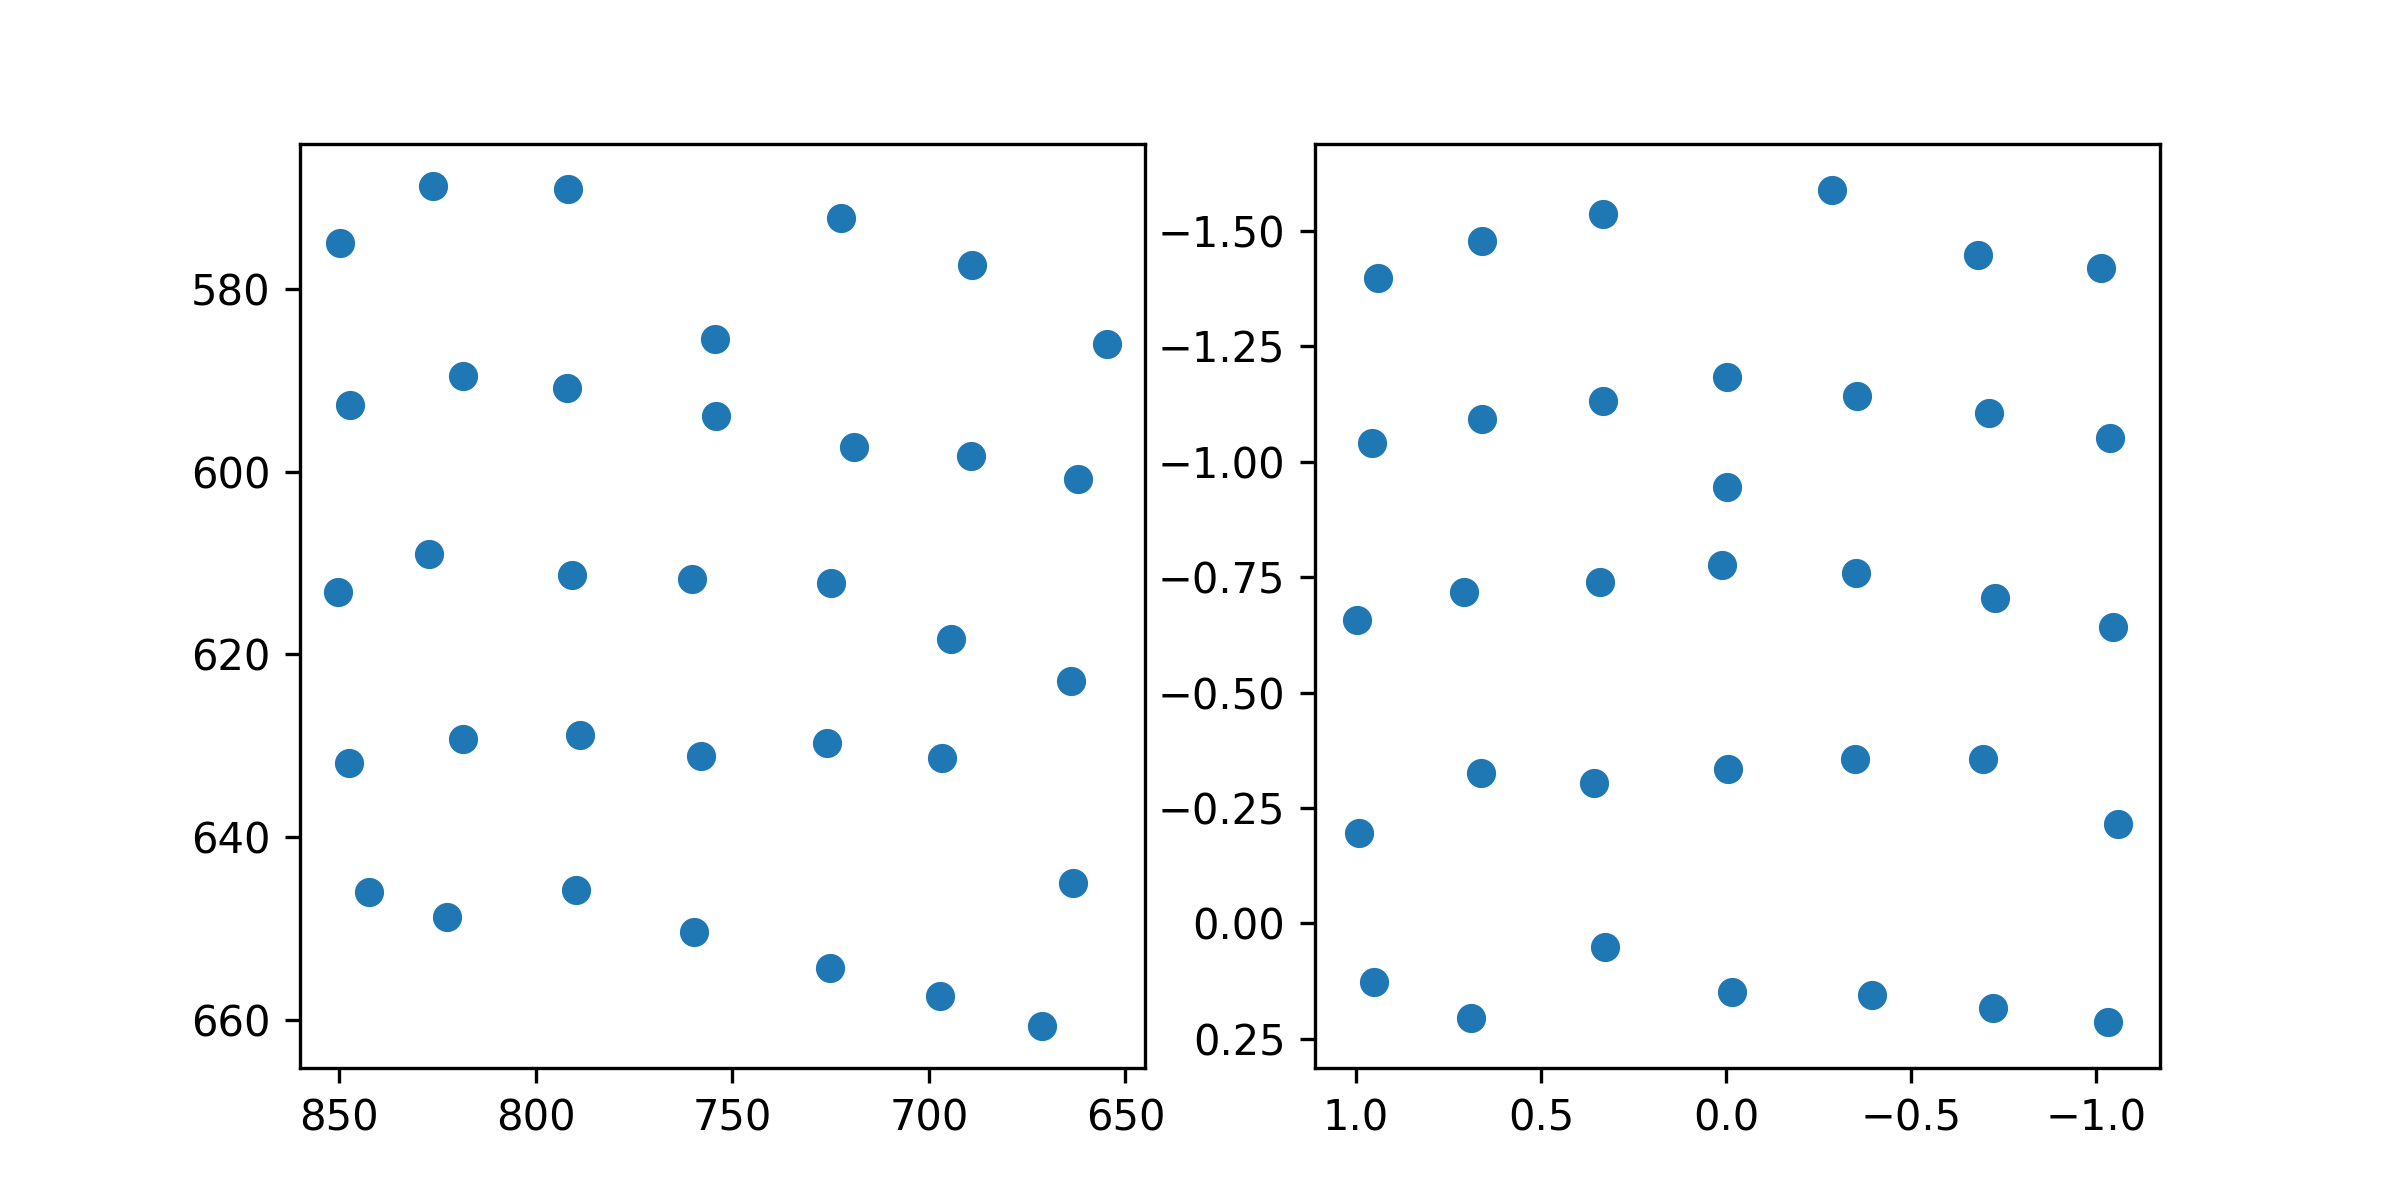

The file beside this chart, header and first rows:
target_x, target_y, pupil_x, pupil_y
100.0, 100.0, 0.9402, -1.397
386.0, 100.0, 0.6589, -1.477
672.0, 100.0, 0.3336, -1.537
958.0, 100.0, -0.001964, -0.9453
1244, 100.0, -0.2858, -1.587
1530, 100.0, -0.6799, -1.447
1816, 100.0, -1.012, -1.419
100.0, 320.0, 0.9554, -1.04
386.0, 320.0, 0.6601, -1.093
672.0, 320.0, 0.3321, -1.132
958.0, 320.0, -0.001058, -1.183
1244, 320.0, -0.3529, -1.143
1530, 320.0, -0.7109, -1.106
1816, 320.0, -1.037, -1.052
100.0, 540.0, 0.9974, -0.6568
386.0, 540.0, 0.7072, -0.7183
672.0, 540.0, 0.3408, -0.7399
958.0, 540.0, 0.0123, -0.7758
1244, 540.0, -0.3499, -0.7589
1530, 540.0, -0.7263, -0.7053
1816, 540.0, -1.045, -0.6416
100.0, 760.0, 0.9931, -0.195
386.0, 760.0, 0.6631, -0.3251
672.0, 760.0, 0.3566, -0.3045
958.0, 760.0, -0.003866, -0.3353
1244, 760.0, -0.3466, -0.3554
1530, 760.0, -0.6947, -0.356
1816, 760.0, -1.057, -0.2149
100.0, 980.0, 0.9512, 0.1277
386.0, 980.0, 0.6896, 0.2036
672.0, 980.0, 0.3284, 0.05083
958.0, 980.0, -0.0162, 0.149
1244, 980.0, -0.3949, 0.1539
1530, 980.0, -0.7197, 0.1834
1816, 980.0, -1.031, 0.2122
